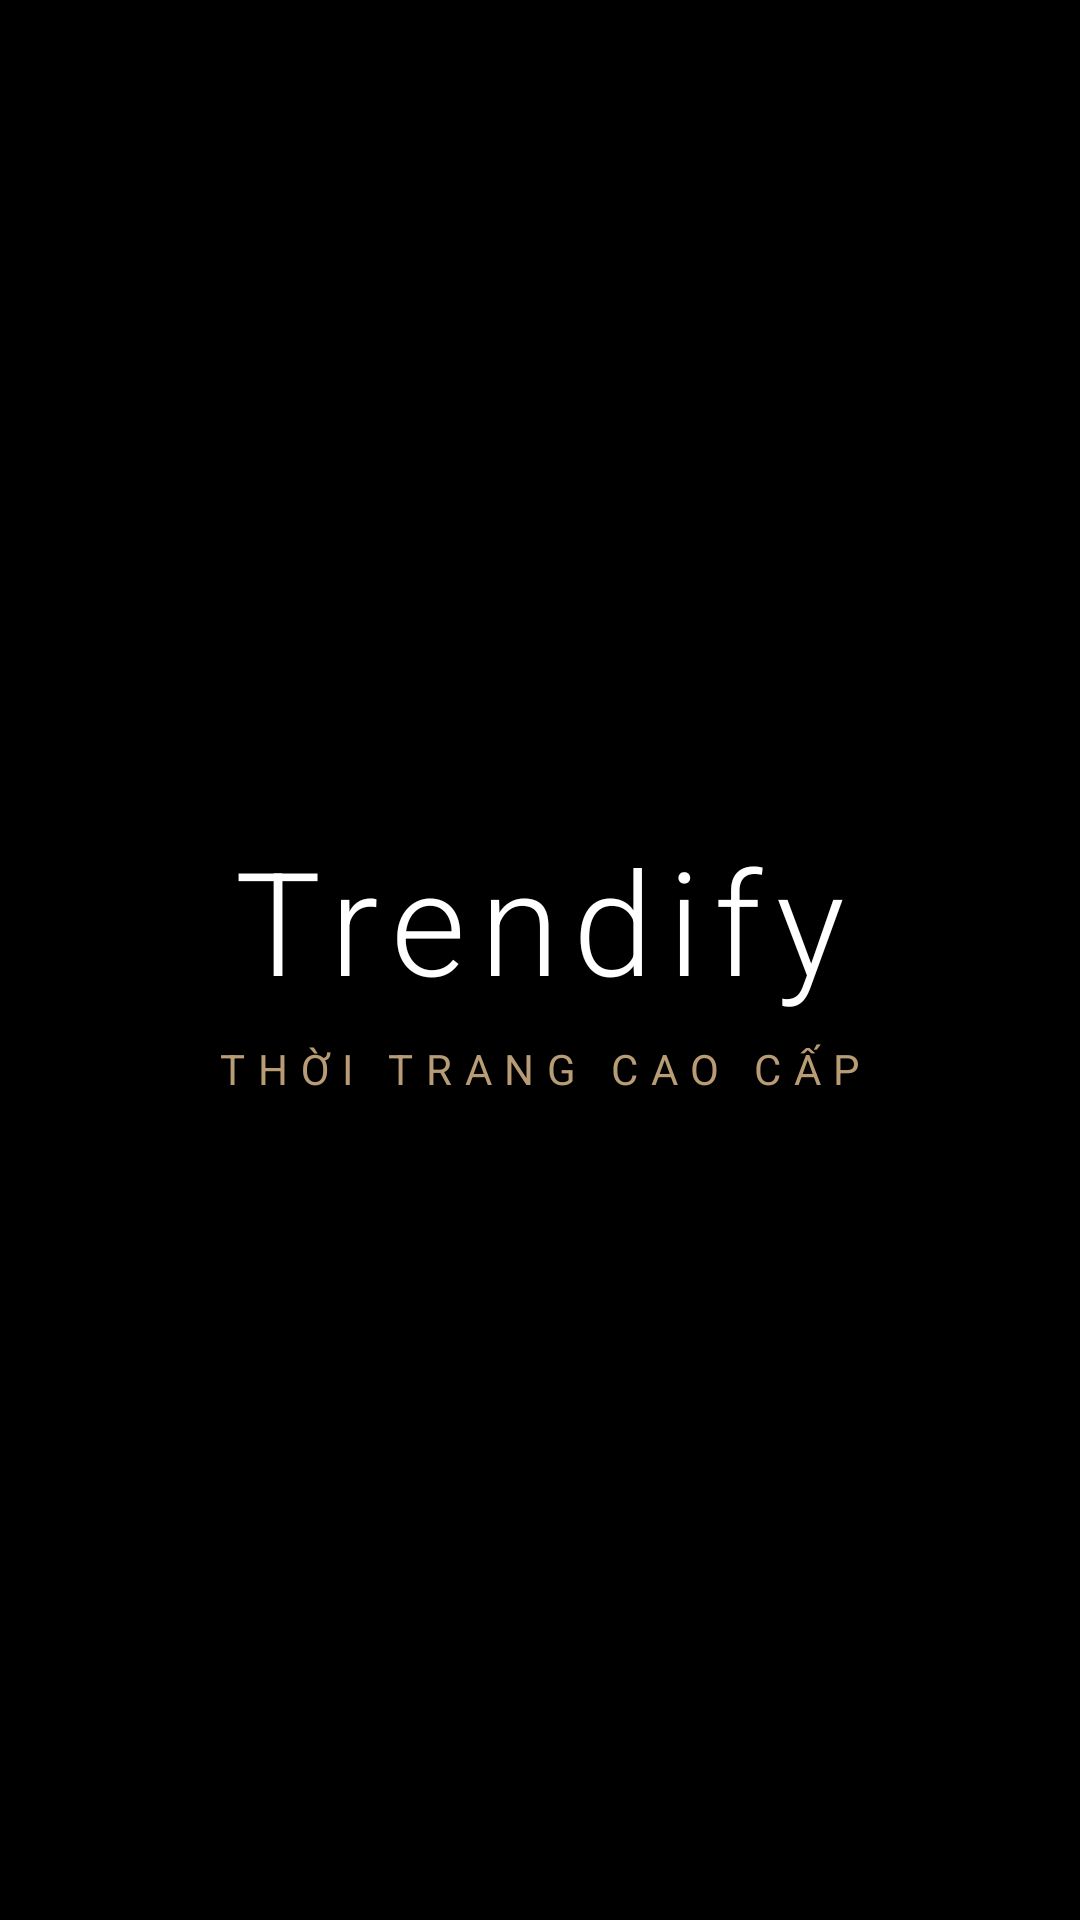

Reconstruct the res/layout file that produces this screen, plus the resources it refers to.
<!-- AndroidManifest.xml: application theme Theme.Testt -->
<!-- res/layout/activity_splash.xml -->
<?xml version="1.0" encoding="utf-8"?>
<androidx.constraintlayout.widget.ConstraintLayout xmlns:android="http://schemas.android.com/apk/res/android"
    xmlns:app="http://schemas.android.com/apk/res-auto"
    xmlns:tools="http://schemas.android.com/tools"
    android:layout_width="match_parent"
    android:layout_height="match_parent"
    android:background="@color/black"
    tools:context=".SplashActivity">

    <LinearLayout
        android:layout_width="wrap_content"
        android:layout_height="wrap_content"
        android:orientation="vertical"
        android:gravity="center"
        app:layout_constraintBottom_toBottomOf="parent"
        app:layout_constraintEnd_toEndOf="parent"
        app:layout_constraintStart_toStartOf="parent"
        app:layout_constraintTop_toTopOf="parent">

        <TextView
            android:id="@+id/tvTitle"
            android:layout_width="wrap_content"
            android:layout_height="wrap_content"
            android:text="@string/splash_title"
            android:textColor="@color/white"
            android:textSize="48sp"
            android:letterSpacing="0.1"
            android:fontFamily="sans-serif-light" />

        <TextView
            android:id="@+id/tvSubtitle"
            android:layout_width="wrap_content"
            android:layout_height="wrap_content"
            android:text="@string/splash_subtitle"
            android:textColor="@color/color_gold"
            android:textSize="14sp"
            android:letterSpacing="0.3"
            android:layout_marginTop="8dp"
            android:fontFamily="sans-serif" />

    </LinearLayout>

</androidx.constraintlayout.widget.ConstraintLayout>
<!-- resources referenced by this layout -->
<resources>
  <color name="black">#000000</color>
  <color name="color_gold">#B89C76</color>
  <color name="white">#FFFFFF</color>
  <string name="splash_subtitle">THỜI TRANG CAO CẤP</string>
  <string name="splash_title">Trendify</string>
  <style name="Theme.Testt" parent="Base.Theme.Testt" />
  <style name="Base.Theme.Testt" parent="Theme.Material3.DayNight.NoActionBar">
          
          
      </style>
</resources>
